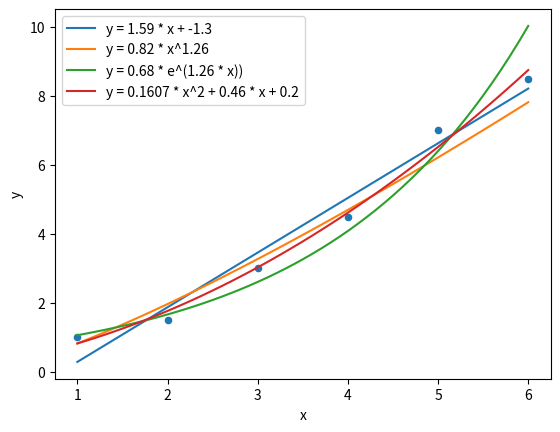

Python code for this plot:
import pandas as pd
import math
import numpy
import matplotlib.pyplot as plt

x = [1., 2., 3., 4., 5., 6.]
y = [1.0, 1.5, 3.0, 4.5, 7.0, 8.5]

# поэлементно умножает 2 списка x_i*y_i+x_(i+1)*y_(i+1)+...
def sum_mult_list(l1, l2):
    return sum(list(map(lambda el_l1, el_l2: el_l1 * el_l2, l1, l2)))

def sum2_mult_list(l1, l2):
    return sum(l1)*sum(l2)

def method_Kramer_2(x, y):
    # Определитель а
    det_a = len(x) * sum_mult_list(x, y) - sum2_mult_list(x, y)
    # Определитель матрицы
    det = len(x) * sum_mult_list(x, x) - pow(sum(x), 2)
    a = det_a / det
    b = (sum(y) - a * sum(x)) / len(x)
    exp = round(sum(list(map(lambda el_x, el_y: pow((a * el_x + b - el_y), 2), x, y))), 6)
    return a, b, exp

def power_fun(x, y):
    ln_x = list(map(math.log, x))
    ln_y = list(map(math.log, y))
    a_ln_b = list(method_Kramer_2(ln_x, ln_y))
    a = a_ln_b[0]
    b = math.exp(a_ln_b[1])
    exp = round(sum(list(map(lambda el_x, el_y:
                       pow((b * pow(el_x, a) - el_y), 2), x, y))), 6)
    return a, b, exp

def exp_func(x, y):
    ln_y = list(map(math.log, y))
    a_lh_b = method_Kramer_2(x, ln_y)
    a = a_lh_b[0]
    b = math.exp(a_lh_b[1])
    exp = round(sum(list(map(lambda el_x, el_y: pow((b * math.exp(a * el_x) - el_y), 2), x, y))), 6)
    return a, b, exp

# функция проходит по всему массиву и каждый элемент возводит в указанную степень
def x_in_pow(x, degree):
    return list(map(lambda x: pow(x, degree), x))

def square_func(x, y):
    # матрица (левая часть системы)
    matr = numpy.array([
        [sum(x_in_pow(x, 4)), sum(x_in_pow(x, 3)), sum(x_in_pow(x, 2))],
        [sum(x_in_pow(x, 3)), sum(x_in_pow(x, 2)), sum(x)],
        [sum(x_in_pow(x, 2)), sum(x), len(x)]
    ])
    # вектор результатов (прававя часть системы)
    vect = numpy.array([
        sum_mult_list(x_in_pow(x, 2), y),
        sum_mult_list(x, y),
        sum(y)
    ])
    # numpy.linalg.solve решает матричное уравнение.
    koef = numpy.linalg.solve(matr, vect)
    a = koef[0]
    b = koef[1]
    c = koef[2]
    exp = round(sum(list(map(lambda el_x, el_y: pow((a * pow(el_x, 2) + b * el_x + c - el_y), 2), x, y))), 6)
    return a, b, c, exp

ar_x = numpy.arange(x[0], x[-1] + 0.1, 0.1)

def grafic_Kramer2(a, b):
    list_y = []
    for i in ar_x:
        list_y.append(a * i + b)
    return list_y

def grafic_power_fun(a, b):
    list_y = []
    for i in ar_x:
        list_y.append(b * pow(i, a))
    return list_y

def grafic_exponetional_func(a, b):
    list_y = []
    for i in ar_x:
        list_y.append(b * math.exp(a * i))
    return list_y

def grafic_square_func(a, b, c):
    list_y = []
    for i in ar_x:
        list_y.append(a * i * i + b * i + c)
    return list_y

lin_f = method_Kramer_2(x, y)
power_f = power_fun(x, y)
exp_f = exp_func(x, y)
sq_f = square_func(x, y)

print(f"Линейная: y = {round(lin_f[0], 2)} * x + {round(lin_f[1], 2)}")
print(f"Cтепенная: y = {round(power_f[1], 2)} * x^{round(power_f[0], 2)}")
print(f"Показательная: y = {round(exp_f[1], 2)} * e^({round(power_f[0], 2)} * x)")
print(f"Квадратичная: y = {round(sq_f[0], 4)} * x^2 + {round(sq_f[1], 2)} * x + {round(sq_f[2], 2)}")
print("*****Соответствующие суммарные погрешности*****")
print(f'Линейной: {lin_f[2]}')
print(f'Cтепенной: {power_f[2]}')
print(f'Показательной: {exp_f[2]}')
print(f'Квадратичной: {sq_f[3]}')

gr_lin_f = f'y = {round(lin_f[0], 2)} * x + {round(lin_f[1], 2)}'
gr_power_f = f'y = {round(power_f[1], 2)} * x^{round(power_f[0], 2)}'
gr_exp_f = f'y = {round(exp_f[1], 2)} * e^({round(power_f[0], 2)} * x))'
gr_sq_f = f'y = {round(sq_f[0], 4)} * x^2 + {round(sq_f[1], 2)} * x + {round(sq_f[2], 2)}'

# оси
axis = {
    'x': x,
    'y': y
}
func = { # numpy.arange (от, до,  шаг)
    'x': numpy.arange(x[0], x[-1] + 0.1, 0.1),
    gr_lin_f: grafic_Kramer2(lin_f[0], lin_f[1]),
    gr_power_f: grafic_power_fun(power_f[0], power_f[1]),
    gr_exp_f: grafic_exponetional_func(exp_f[0], exp_f[1]),
    gr_sq_f: grafic_square_func(sq_f[0], sq_f[1], sq_f[2]),
}
df1 = pd.DataFrame(data=axis)
df2 = pd.DataFrame(data=func)
# pd=pandas вывести 2 графика на одном
pd.concat([df1, df2])
# экспер. точки на графике
ax = df1.plot.scatter(x="x", y="y")
df2.plot.line(x="x", y=[gr_lin_f, gr_power_f, gr_exp_f, gr_sq_f], ax=ax)
plt.show()




